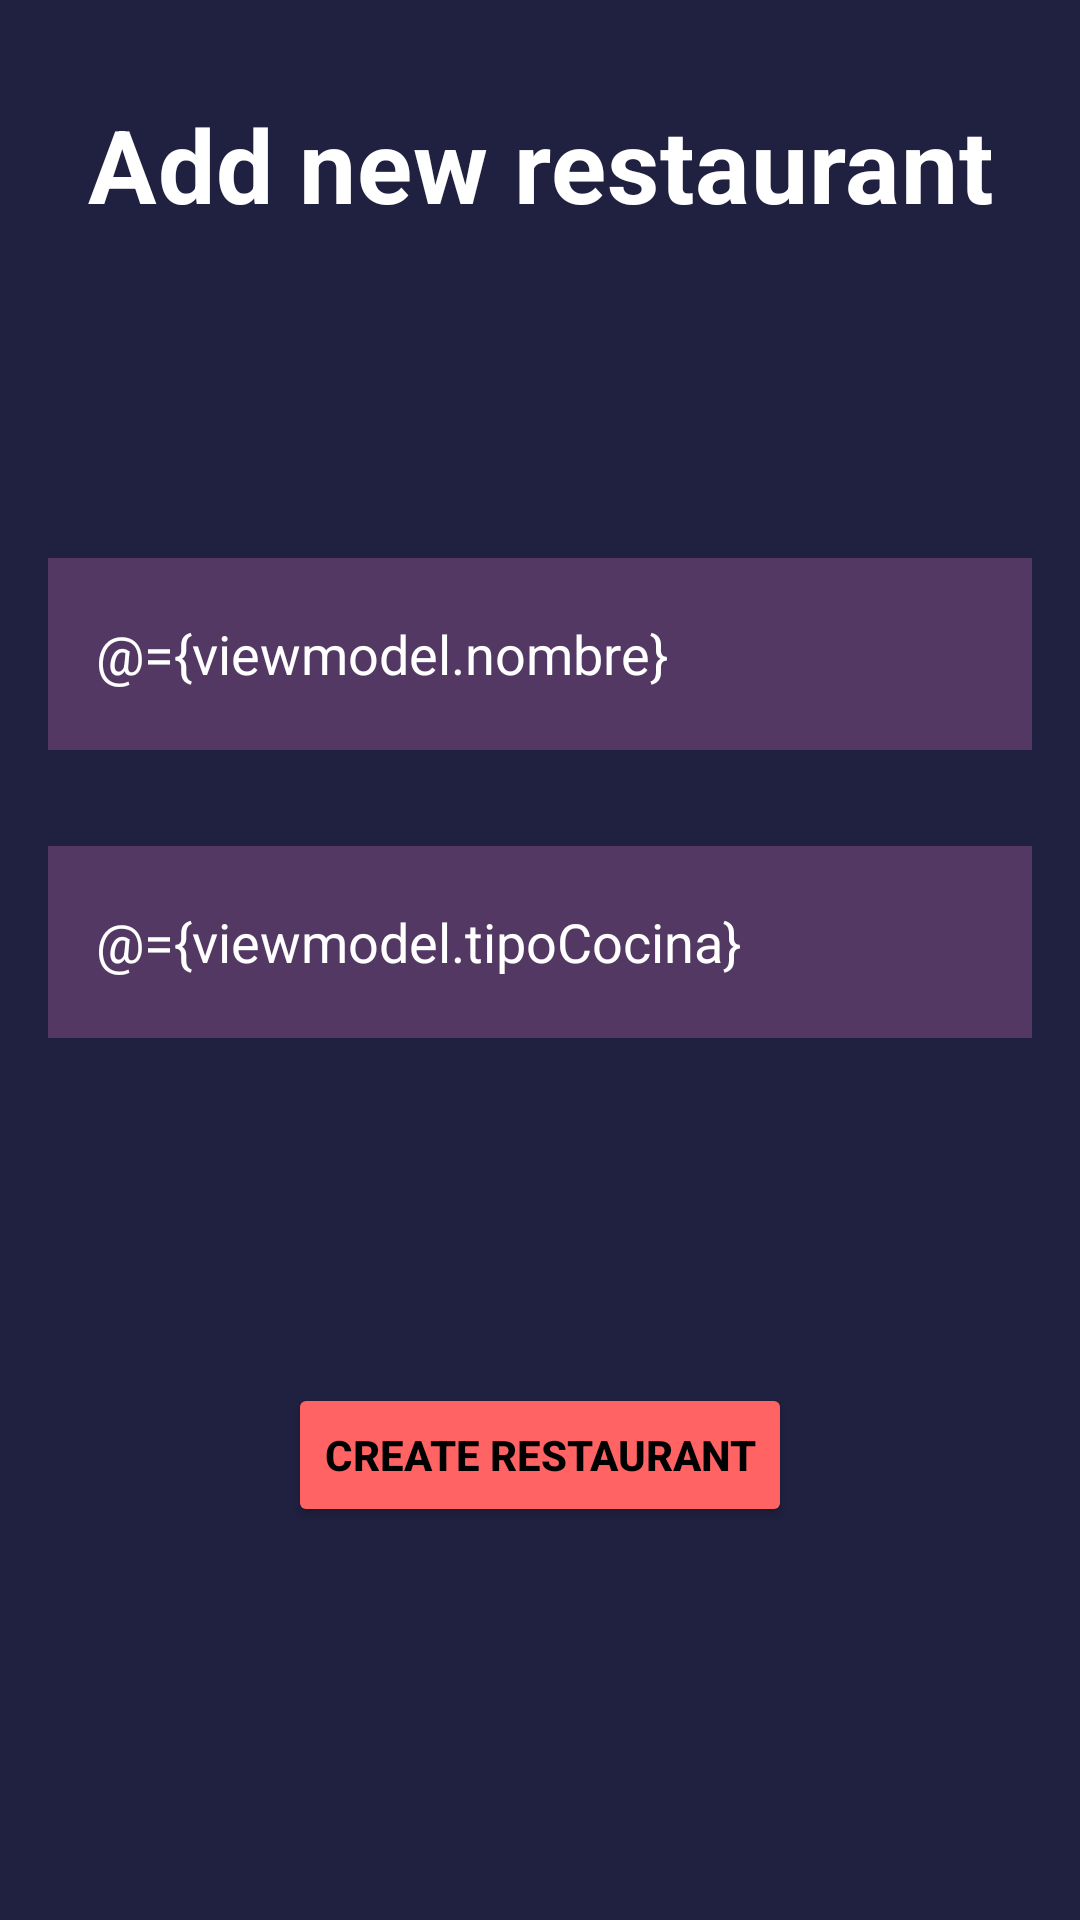

The Android layout XML behind this screen, and the referenced resources:
<!-- AndroidManifest.xml: application theme Theme.Parcial_Moviles -->
<!-- res/layout/fragment_new_rest.xml -->
<?xml version="1.0" encoding="utf-8"?>
<layout xmlns:android="http://schemas.android.com/apk/res/android"
    xmlns:app="http://schemas.android.com/apk/res-auto"
    xmlns:tools="http://schemas.android.com/tools">
    <data>
        <variable
            name="viewmodel"
            type="com.example.parcial_moviles.ui.rest.viewmodel.RestaurantViewModel" />
    </data>
    <FrameLayout
        android:layout_width="match_parent"
        android:layout_height="match_parent"
        tools:context=".ui.rest.newRest.NewRestaurantFragment"
        android:background="@color/backroundLayout">
        <androidx.constraintlayout.widget.ConstraintLayout
            android:layout_width="match_parent"
            android:layout_height="match_parent">


            <TextView
                android:id="@+id/textView2"
                style="@style/TextAppearance.MaterialComponents.Headline4"
                android:layout_width="match_parent"
                android:layout_height="wrap_content"
                android:layout_marginTop="32dp"
                android:gravity="center"
                android:text="@string/Add_restaurant"
                android:textColor="@color/white"
                android:textStyle="bold"
                app:layout_constraintEnd_toEndOf="parent"
                app:layout_constraintStart_toStartOf="parent"
                app:layout_constraintTop_toTopOf="parent"
                tools:ignore="MissingConstraints" />

            <LinearLayout
                android:id="@+id/linearLayout"
                android:layout_width="match_parent"
                android:layout_height="wrap_content"
                android:orientation="vertical"
                app:layout_constraintBottom_toBottomOf="parent"
                app:layout_constraintEnd_toEndOf="parent"
                app:layout_constraintStart_toStartOf="parent"
                app:layout_constraintTop_toBottomOf="@+id/textView2"
                app:layout_constraintVertical_bias="0.25">

                <EditText
                    android:id="@+id/edit_text_name"
                    android:layout_width="match_parent"
                    android:layout_height="@dimen/xlarge_gap"
                    android:layout_margin="@dimen/normal_gap"
                    android:background="@color/cardLayout"
                    android:hint="@string/name_restaurant"
                    android:text="@={viewmodel.nombre}"
                    android:padding="@dimen/normal_gap"
                    android:textColor="@color/white"
                    android:textColorHint="@color/white" />


                <EditText
                    android:id="@+id/edit_text_calification"
                    android:layout_width="match_parent"
                    android:layout_height="@dimen/xlarge_gap"
                    android:layout_margin="@dimen/normal_gap"
                    android:background="@color/cardLayout"
                    android:hint="@string/tipococina_cocina"
                    android:text="@={viewmodel.tipoCocina}"
                    android:padding="@dimen/normal_gap"
                    android:textColor="@color/white"
                    android:textColorHint="@color/white" />
            </LinearLayout>

            <Button
                android:id="@+id/btn_submit"
                android:onClick="@{() -> viewmodel.createCanal()}"
                android:layout_width="wrap_content"
                android:layout_height="wrap_content"
                android:layout_marginTop="@dimen/normal_gap"
                android:backgroundTint="@color/buttonColor"
                android:text="@string/create_restaurant"
                android:textColor="@color/black"
                android:textStyle="bold"
                android:layout_marginBottom="@dimen/large_gap"
                app:layout_constraintBottom_toBottomOf="parent"
                app:layout_constraintEnd_toEndOf="parent"
                app:layout_constraintStart_toStartOf="parent"
                app:layout_constraintTop_toBottomOf="@+id/linearLayout" />


        </androidx.constraintlayout.widget.ConstraintLayout>
    </FrameLayout>
</layout>
<!-- resources referenced by this layout -->
<resources>
  <color name="backroundLayout">#202040</color>
  <color name="black">#FF000000</color>
  <color name="buttonColor">#FF6363</color>
  <color name="cardLayout">#543864</color>
  <color name="white">#FFFFFFFF</color>
  <dimen name="large_gap">48dp</dimen>
  <dimen name="normal_gap">16dp</dimen>
  <dimen name="xlarge_gap">64dp</dimen>
  <string name="Add_restaurant">Add new restaurant</string>
  <string name="create_restaurant">Create restaurant</string>
  <string name="name_restaurant">Name of the restaurant</string>
  <string name="tipococina_cocina">Type of couisine</string>
  <style name="Theme.Parcial_Moviles" parent="Theme.AppCompat.DayNight.DarkActionBar" />
</resources>
